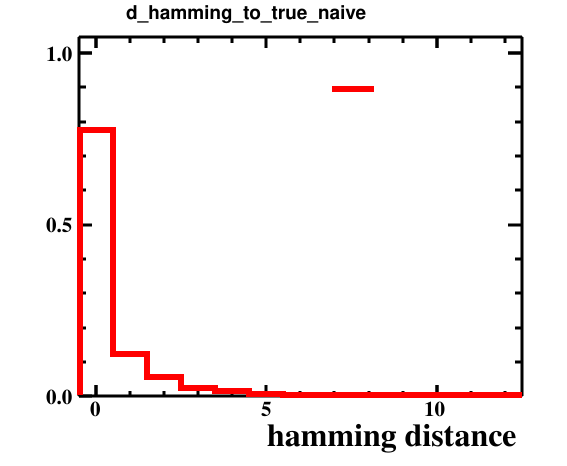

Source data for this figure (header and first rows):
bin_low_edge, contents, xtitle, binlabel
-1.5, 0.0, hamming distance, 
-0.5, 0.7749, hamming distance, 
0.5, 0.1227, hamming distance, 
1.5, 0.0546, hamming distance, 
2.5, 0.0226, hamming distance, 
3.5, 0.014, hamming distance, 
4.5, 0.0062, hamming distance, 
5.5, 0.0022, hamming distance, 
6.5, 0.0014, hamming distance, 
7.5, 0.0007, hamming distance, 
8.5, 0.0001, hamming distance, 
9.5, 0.0004, hamming distance, 
10.5, 0.0, hamming distance, 
11.5, 0.0002, hamming distance, 
12.5, 0.0, hamming distance, 
